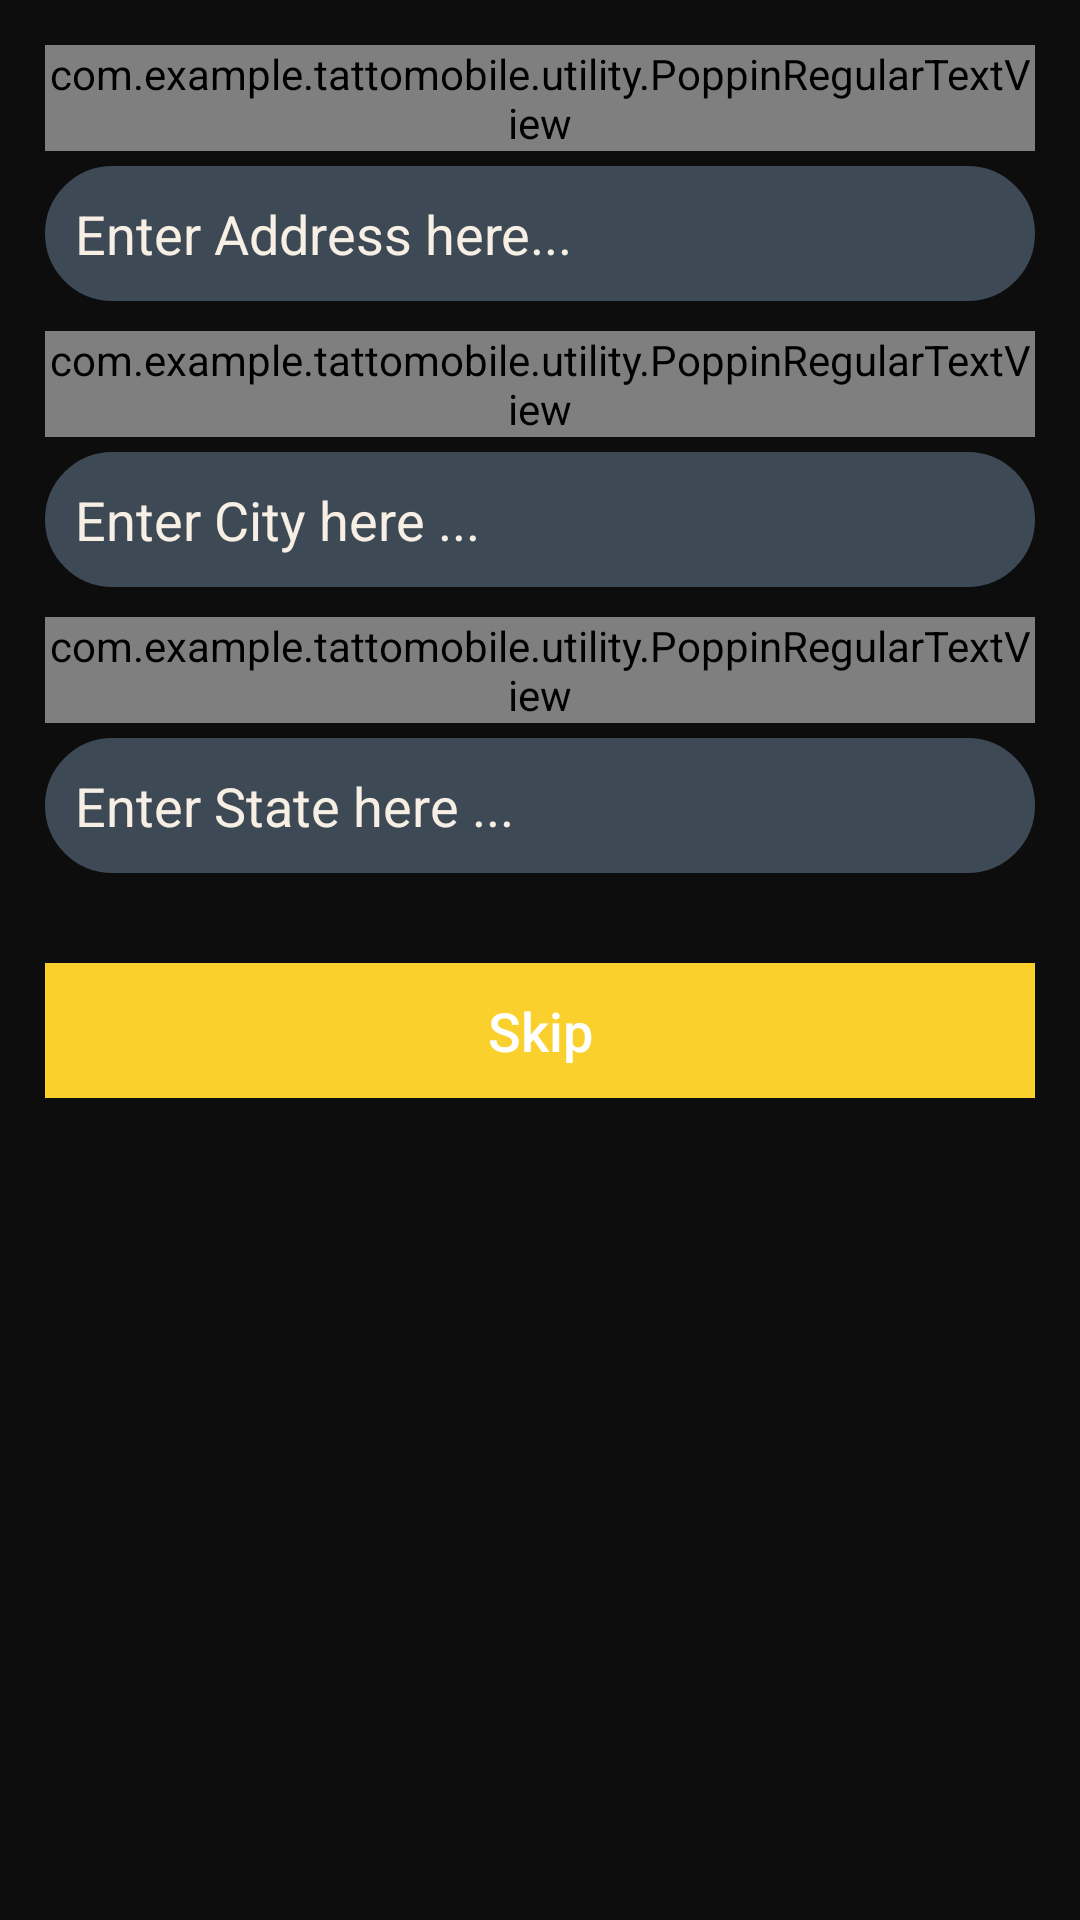

Layout XML and referenced resources for this Android screen:
<!-- AndroidManifest.xml: application theme Theme.TattoMobile -->
<!-- res/layout/fragment_skip_reg.xml -->
<?xml version="1.0" encoding="utf-8"?>
<RelativeLayout xmlns:android="http://schemas.android.com/apk/res/android"
    xmlns:tools="http://schemas.android.com/tools"
    android:layout_width="match_parent"
    android:layout_height="match_parent"
    android:background="@color/black_color"
    tools:context=".signup.SkipRegFragment">

    <LinearLayout
        android:layout_width="match_parent"
        android:layout_height="wrap_content"
        android:layout_margin="15dp"
        android:gravity="center"
        android:orientation="vertical">

        <RelativeLayout
            android:layout_width="match_parent"
            android:layout_height="wrap_content">

            <com.example.tattomobile.utility.PoppinRegularTextView
                android:id="@+id/tv_address"
                android:layout_width="wrap_content"
                android:layout_height="wrap_content"
                android:text="@string/address_text"
                android:textColor="@color/white_color"
                android:textSize="15sp"
                android:textStyle="bold" />

            <EditText
                android:id="@+id/et_address"
                android:layout_width="match_parent"
                android:layout_height="45dp"
                android:layout_below="@id/tv_address"
                android:layout_marginTop="5dp"
                android:background="@drawable/ractangulor_edittext"
                android:hint="Enter Address here..."
                android:imeOptions="actionNext"
                android:inputType="text"
                android:padding="10dp"
                android:textColor="@color/white_color"
                android:textColorHint="@color/light_orange_color" />
        </RelativeLayout>

        <RelativeLayout
            android:layout_width="match_parent"
            android:layout_height="wrap_content"
            android:layout_marginTop="10dp">

            <com.example.tattomobile.utility.PoppinRegularTextView
                android:id="@+id/tv_pin_code"
                android:layout_width="wrap_content"
                android:layout_height="wrap_content"
                android:text="@string/city_text"
                android:textColor="@color/white_color"
                android:textSize="15sp"
                android:textStyle="bold" />

            <EditText
                android:id="@+id/et_pin_code"
                android:layout_width="match_parent"
                android:layout_height="45dp"
                android:layout_below="@id/tv_pin_code"
                android:layout_marginTop="5dp"
                android:background="@drawable/ractangulor_edittext"
                android:hint="Enter City here ..."
                android:imeOptions="actionNext"
                android:inputType="text"
                android:padding="10dp"
                android:textColor="@color/white_color"
                android:textColorHint="@color/light_orange_color" />
        </RelativeLayout>

        <RelativeLayout
            android:layout_width="match_parent"
            android:layout_height="wrap_content"
            android:layout_marginTop="10dp">

            <com.example.tattomobile.utility.PoppinRegularTextView
                android:id="@+id/tv_state"
                android:layout_width="wrap_content"
                android:layout_height="wrap_content"
                android:text="State"
                android:textColor="@color/white_color"
                android:textSize="15sp"
                android:textStyle="bold" />

            <EditText
                android:id="@+id/et_state"
                android:layout_width="match_parent"
                android:layout_height="45dp"
                android:layout_below="@id/tv_state"
                android:layout_marginTop="5dp"
                android:background="@drawable/ractangulor_edittext"
                android:hint="Enter State here ..."
                android:imeOptions="actionDone"
                android:inputType="text"
                android:padding="10dp"
                android:textColor="@color/white_color"
                android:textColorHint="@color/light_orange_color" />

        </RelativeLayout>

        <androidx.appcompat.widget.AppCompatButton
            android:id="@+id/btn_skip"
            android:layout_width="match_parent"
            android:layout_height="45dp"
            android:layout_marginTop="30dp"
            android:background="@color/yellow_color"
            android:text="@string/skip_text"
            android:textAllCaps="false"
            android:textColor="@color/white_color"
            android:textSize="18sp" />
    </LinearLayout>

</RelativeLayout>
<!-- resources referenced by this layout -->
<resources>
  <color name="black_color">#0d0d0d</color>
  <color name="light_orange_color">#f8efe4</color>
  <color name="white_color">#ffffff</color>
  <color name="yellow_color">#fad02c</color>
  <!-- drawable ractangulor_edittext (drawable) -->
  <?xml version="1.0" encoding="utf-8"?>
  <shape xmlns:android="http://schemas.android.com/apk/res/android"
      android:padding="15dp"
      android:shape="rectangle">
      <solid android:color="@color/dark_gray_color" />
      <corners android:radius="25dp"/>
      <stroke
          android:width="1dip"
          android:color="@color/dark_gray_color" />
  </shape>
  <string name="address_text">Address</string>
  <string name="city_text">City</string>
  <string name="skip_text">Skip</string>
  <style name="Theme.TattoMobile" parent="Theme.MaterialComponents.DayNight.NoActionBar">
          
          <item name="colorPrimary">@color/black_color</item>
          <item name="colorPrimaryVariant">@color/black_color</item>
          <item name="colorOnPrimary">@color/white</item>
          
          <item name="colorSecondary">@color/teal_200</item>
          <item name="colorSecondaryVariant">@color/teal_700</item>
          <item name="colorOnSecondary">@color/black</item>
          
          <item name="android:statusBarColor" tools:targetApi="l">?attr/colorPrimaryVariant</item>
          
      </style>
  <color name="dark_gray_color">#3d4955</color>
  <color name="white">#FFFFFFFF</color>
  <color name="teal_200">#0d0d0d</color>
  <color name="teal_700">#0d0d0d</color>
  <color name="black">#FF000000</color>
</resources>
